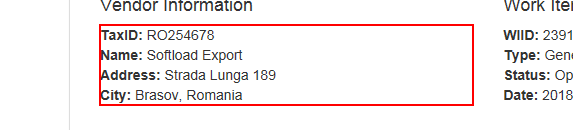
Task: Robotic Enterprise Framework
Workflow: System1_ExtractVendorInformation

Step 1: get-text from the paragraph in window 'ACME System 1 - Work Items'
